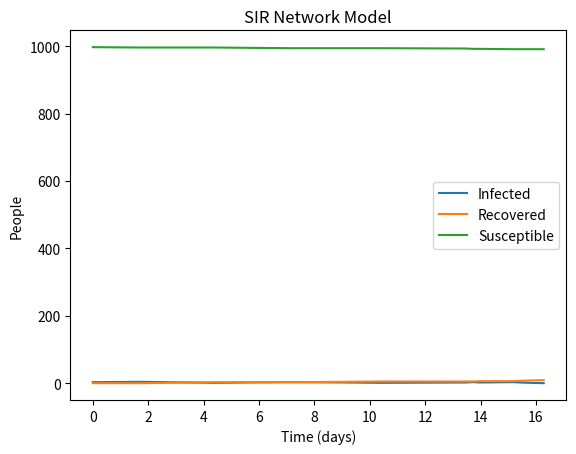
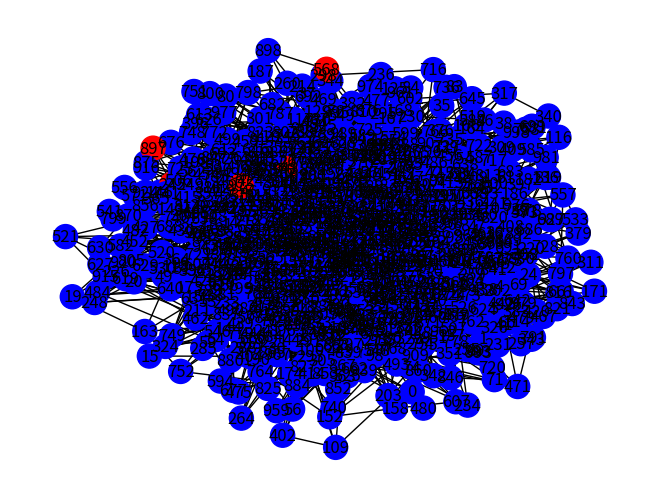

Write the Python code that produced these figures, in order.
import numpy as np
import matplotlib.pyplot as plt
import random
import pandas as pd
import networkx as nx
#
# Stocahastic SIR model
#
# Deterministic
# 2 - 80 - 79
# 3 - 94  - 94
# 4 - 98.6 - 98 Test 


#Set up graph
G = nx.Graph()

SimulationDuration = 120  # assume rates in days
MaxNumEvents = 10000
MaxRuns = 200
RecoveryPeriod = 5  # 5 days to recover
InitialInfected = 3

# Scenarios  - #Dictionary of scenarios, population, country name, Ro, RecoveryPeriod

scenarios = [{"Country": "Scotland", "Population": 1000, "Beta": 30, "RecoveryPeriod": 5}]
            

for scenario in scenarios:

    Population = scenario["Population"]
    Country = scenario["Country"]
    RecoveryPeriod = scenario["RecoveryPeriod"]
    #R0 = scenario["R0"]
    Beta = scenario["Beta"]
    Gamma = 1. / RecoveryPeriod
    outb = 0
    rec = 0
    peak = 0
    EndTime: int = 0

    print("Scenario- Country", Country, "Beta ", Beta, "Gamma ", Gamma)

    Adj = np.random.randint (2, size = (Population,Population))  # creates random adjaceny matrix
    Adj = Adj.T * Adj # Creates Symmetric Matrix => not uni directional relationship    for run in range(1, MaxRuns):
        # Zero Arrays

    Adj.fill(1) # set connections between all
    
    Nodes = np.zeros(Population)
        
    #Initial conditions
    Infected=[InitialInfected] 
    Susceptible=[Population-InitialInfected] 
    Recovered=[0]
    Times =[0]

    
    Nodes[0:InitialInfected].fill(2) #Set initial Infected
    
    Nodes[np.where(Nodes==0)]=1 # If Infected Updated Susceptible Flag
    Nodes=Nodes.astype(int)
    np.random.shuffle(Nodes) # shuffle infected nodes
    #print("Initial Setup" ,Nodes)
    
    #Assume 3 types of people
    #Low, Medium and High
    #Low have 4 connections, Medium has 10 connections and High = 10 connections
      

    Low=5
    Medium=10
    High=20

    LowProp = .2
    MedProp = .6
    HighProp = .2

    LowNum = int(Population*LowProp)
    MedNum = int(Population*MedProp)
    HighNum = int(Population*HighProp)
    
    configmatrix=[Low]*LowNum + [Medium]*MedNum + [High]*HighNum
    #sum of degrees mut be even
    if (sum(configmatrix) % 2 > 0):
        configmatrix[0]=configmatrix[0]+1           

    cm=np.array(configmatrix)
    np.random.shuffle(cm)

    G=nx.configuration_model(cm) # Create graph from configuration model
    G=nx.Graph(G)
    #G = nx.from_numpy_matrix(Adj) #Generate graph from adjacency matrix
    ## Visualise Initial Graph
    #pos=nx.spring_layout(G)
    #nx.draw(G,pos)
    
    Adj = nx.to_numpy_array(G) #Generates Adjaceny matrix from graph
    #print(Adj)
    SimTime = Times[0]
    NumEvents = 0
    print("Initial Infected ", Infected[NumEvents])
 
    while (SimTime < SimulationDuration and NumEvents < MaxNumEvents and Infected[NumEvents] > 0):

        Rate1 = Beta*Adj.dot(Nodes==2)*(Nodes==1)/Population
        

        Rate2 = Gamma * (Nodes==2)
        #Create matrix of rates
        
        Allprops=np.concatenate((Rate1, Rate2)) #Propensity for all events 
        TotalRate=sum(Rate1)+sum(Rate2) #Sum of all propensities
       # print(sum(Rate1))
       # print(sum(Rate2))
        
        TimeBetweenEvents = 1. / TotalRate
        NextTime = random.expovariate(TotalRate)
        NumEvents = NumEvents + 1
        SimTime = SimTime + NextTime

        SelectEvent = random.random()
        CumSum=np.cumsum(np.concatenate((Rate1, Rate2)))/TotalRate
        EventId=CumSum.searchsorted(SelectEvent)
        #Determine which Node and Which Reaction
        Reaction=EventId // Population # from zero
        Node = EventId % Population # from zero
   #     print(Nodes)
   #     print("Event id", EventId, "Reaction ", Reaction, "Node ", Node)
        if Reaction==0:  # Infected
            Infected.append(Infected[NumEvents-1]+1)
            Recovered.append(Recovered[NumEvents-1])
            Susceptible.append(Susceptible[NumEvents-1]-1)
            Nodes[Node]=2 
            Event = "Infect"
#            print(Event)
#            print(count(Infected), count(Recovered))
        else:
            #print("Num Events ", NumEvents)
            Infected.append(Infected[NumEvents-1]-1)
            Recovered.append(Recovered[NumEvents-1]+1)
            Susceptible.append(Susceptible[NumEvents-1])
            Nodes[Node]=3    
            Event = "Recover"
#            print (Event)
#            print(count(Infected), count(Recovered))
        
        Times.append(SimTime)
                   
        if Recovered[NumEvents] > 30:
            outb = outb + 1
            rec = rec + Recovered[NumEvents]
            EndTime = EndTime + SimTime

#print(Nodes[NumEvents]) 
print(Infected[NumEvents])
print(Recovered[NumEvents])
print(Times[NumEvents])
print(NumEvents)

output=np.column_stack((Times,Infected,Susceptible,Recovered))
## convert your array into a dataframe
df = pd.DataFrame (output)

## save to xlsx file
filepath = 'output.csv'
df.to_csv(filepath, index=False)
plt.plot(Times,Infected, label='Infected')
plt.plot(Times,Recovered,label='Recovered')
plt.plot(Times,Susceptible, label='Susceptible')
plt.xlabel('Time (days)')
plt.ylabel('People')
plt.title('SIR Network Model')
plt.legend()
plt.show()

## Visualise Final Graph
keys=range(Population)
attrib=Nodes
forgraph=dict(zip(keys,attrib))

color_map = []
for node in G:
    if (Nodes[node] ==1):
        color_map.append('blue') #susceptible
    elif (Nodes [node] ==2 ): 
        color_map.append('green') #infected
    else:
        color_map.append('red') #recovered
                  
nx.draw(G, node_color=color_map, with_labels=True)
plt.show()
